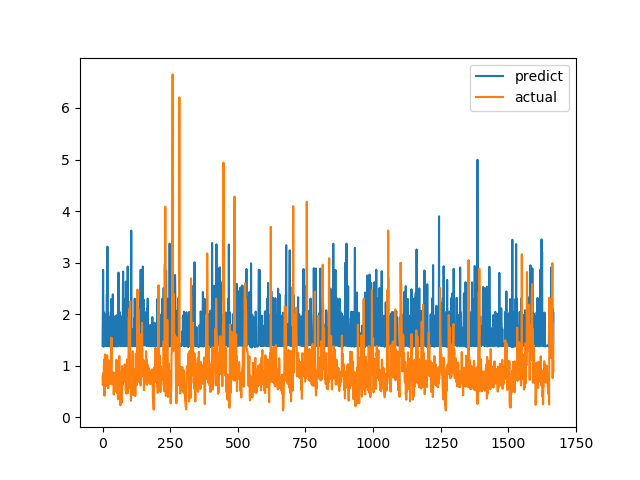

The data file committed next to this chart (first rows):
predict, actual
1.389, 0.7893
1.986, 0.6238
2.86, 0.6915
1.945, 0.8558
1.369, 0.7094
1.38, 1.015
2.03, 1.116
1.977, 0.4183
1.388, 1.002
1.395, 1.219
1.639, 1.143
1.392, 0.6528
1.43, 0.6747
1.388, 0.601
1.389, 0.6695
1.387, 0.6538
2.386, 0.7814
1.391, 1.206
3.31, 0.8469
1.697, 0.8286
1.395, 0.6482
2.039, 0.5624
1.39, 0.7183
1.386, 1.1
1.387, 0.9542
1.381, 0.729
1.388, 0.6694
1.947, 0.8631
1.372, 0.6465
1.393, 0.8223
1.389, 0.9236
1.384, 0.8301
2.294, 1.067
1.389, 1.546
1.633, 0.6827
1.395, 0.6386
1.392, 0.6464
1.386, 0.6881
2.385, 0.7274
1.788, 0.65
1.716, 0.8694
1.39, 0.4409
1.383, 0.4519
1.389, 0.7575
1.375, 0.4952
1.392, 0.6851
1.384, 0.7244
1.384, 0.8654
1.967, 0.74
1.378, 0.8071
1.385, 0.8204
1.373, 1.114
1.389, 1.109
1.981, 0.4751
1.943, 1.039
1.927, 0.9458
1.388, 0.7878
1.375, 0.3505
1.388, 0.9368
2.807, 0.9868
... 1,608 more rows
